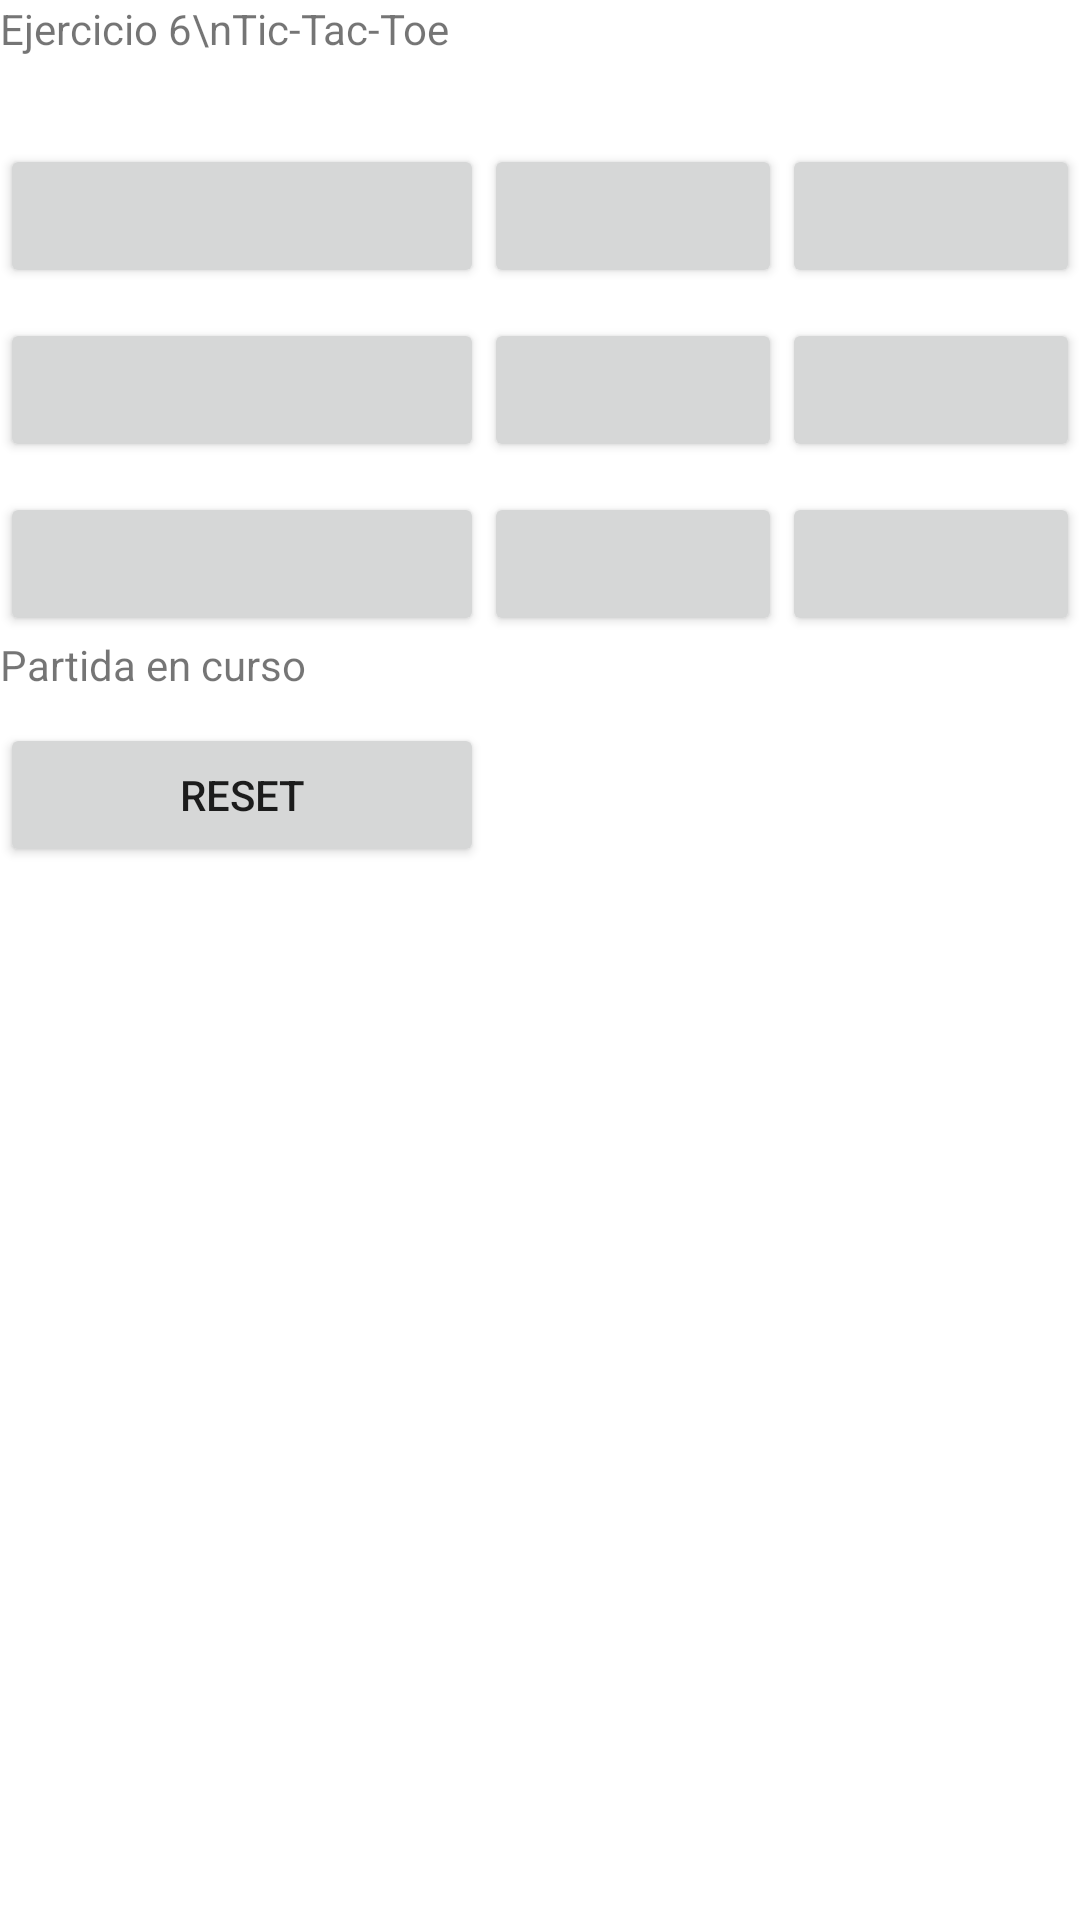

Here is an Android app screen rendered from its layout file. Give the layout XML and the strings, colors and styles it references.
<!-- AndroidManifest.xml: application theme Theme.PDMDTema2 -->
<!-- res/layout/activity_ejercicio6.xml -->
<?xml version="1.0" encoding="utf-8"?>
<TableLayout
    xmlns:android="http://schemas.android.com/apk/res/android"
    xmlns:app="http://schemas.android.com/apk/res-auto"
    xmlns:tools="http://schemas.android.com/tools"
    android:layout_width="match_parent"
    android:layout_height="match_parent"
    tools:context=".Ejercicio6"

    android:stretchColumns="*">

    <TableRow
        android:layout_width="match_parent"
        android:layout_height="match_parent" >


        <TextView
            android:id="@+id/EJ6enunciado1"
            android:layout_width="wrap_content"
            android:layout_height="wrap_content"
            android:text="Ejercicio 6\nTic-Tac-Toe" />
    </TableRow>
    <TableRow
        android:layout_width="match_parent"
        android:layout_height="match_parent" >
        <TextView
            android:id="@+id/EJ6enunciado"
            android:layout_width="wrap_content"
            android:layout_height="wrap_content"
            android:text="" />
    </TableRow>
    <TableRow
        android:layout_width="match_parent"
        android:layout_height="match_parent" >

        <Button
            android:id="@+id/EJ611"
            android:layout_width="wrap_content"
            android:layout_height="wrap_content"
            android:gravity="center"
            android:layout_marginTop="10dp"
            android:text="  " />
        <Button
            android:id="@+id/EJ612"
            android:layout_width="wrap_content"
            android:layout_height="wrap_content"
            android:gravity="center"
            android:layout_marginTop="10dp"
            android:text="  " />
        <Button
            android:id="@+id/EJ613"
            android:layout_width="wrap_content"
            android:layout_height="wrap_content"
            android:gravity="center"
            android:layout_marginTop="10dp"
            android:text="  " />
    </TableRow>
    <TableRow
        android:layout_width="match_parent"
        android:layout_height="match_parent" >

        <Button
            android:id="@+id/EJ621"
            android:layout_width="wrap_content"
            android:layout_height="wrap_content"
            android:gravity="center"
            android:layout_marginTop="10dp"
            android:text="  " />
        <Button
            android:id="@+id/EJ622"
            android:layout_width="wrap_content"
            android:layout_height="wrap_content"
            android:gravity="center"
            android:layout_marginTop="10dp"
            android:text="  " />
        <Button
            android:id="@+id/EJ623"
            android:layout_width="wrap_content"
            android:layout_height="wrap_content"
            android:gravity="center"
            android:layout_marginTop="10dp"
            android:text="  " />
    </TableRow>
    <TableRow
        android:layout_width="match_parent"
        android:layout_height="match_parent" >

        <Button
            android:id="@+id/EJ631"
            android:layout_width="wrap_content"
            android:layout_height="wrap_content"
            android:gravity="center"
            android:layout_marginTop="10dp"
            android:text="  " />
        <Button
            android:id="@+id/EJ632"
            android:layout_width="wrap_content"
            android:layout_height="wrap_content"
            android:gravity="center"
            android:layout_marginTop="10dp"
            android:text="  " />
        <Button
            android:id="@+id/EJ633"
            android:layout_width="wrap_content"
            android:layout_height="wrap_content"
            android:gravity="center"
            android:layout_marginTop="10dp"
            android:text="  " />
    </TableRow>
    <TableRow
        android:layout_width="match_parent"
        android:layout_height="match_parent">

        <TextView
            android:id="@+id/EJ6Texto1"
            android:layout_width="83dp"
            android:layout_height="wrap_content"
            android:text="Partida en curso" />
    </TableRow>
    <TableRow
        android:layout_width="match_parent"
        android:layout_height="match_parent" >
        <Button
            android:id="@+id/reset"
            android:layout_width="wrap_content"
            android:layout_height="wrap_content"
            android:gravity="center"
            android:layout_marginTop="10dp"
            android:text="Reset" />

    </TableRow>


</TableLayout>
<!-- resources referenced by this layout -->
<resources>
  <style name="Theme.PDMDTema2" parent="Theme.MaterialComponents.DayNight.DarkActionBar">
          
          <item name="colorPrimary">@color/purple_500</item>
          <item name="colorPrimaryVariant">@color/purple_700</item>
          <item name="colorOnPrimary">@color/white</item>
          
          <item name="colorSecondary">@color/teal_200</item>
          <item name="colorSecondaryVariant">@color/teal_700</item>
          <item name="colorOnSecondary">@color/black</item>
          
          <item name="android:statusBarColor" tools:targetApi="l">?attr/colorPrimaryVariant</item>
          
      </style>
  <!-- not gathered from this repository: default colours our renderer supplied (Android Studio template values) -->
  <color name="purple_500">#FF6200EE</color>
  <color name="purple_700">#FF3700B3</color>
  <color name="teal_200">#FF03DAC5</color>
  <color name="teal_700">#FF018786</color>
  <color name="black">#FF000000</color>
  <color name="white">#FFFFFFFF</color>
</resources>
